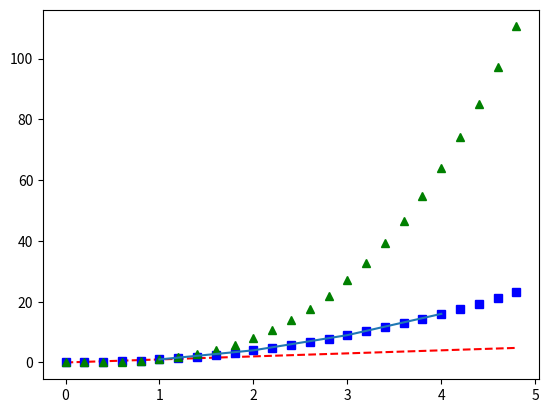
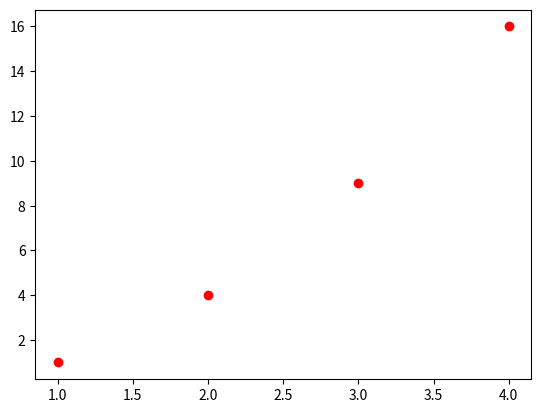
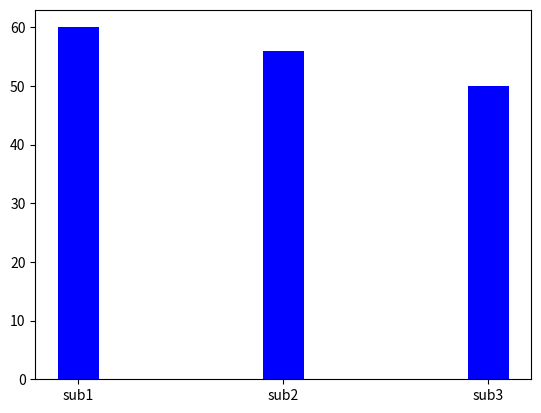
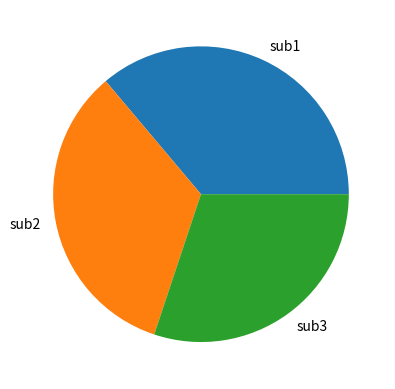

Here is the Python script that generated these plots, in order:
import matplotlib.pyplot as plt
import numpy as np

# evenly sampled time at 200ms intervals
t = np.arange(0., 5., 0.2)
#print(t)
# red dashes, blue squares and green triangles
plt.figure(1)
plt.plot(t, t, 'r--', t, t**2, 'bs', t, t**3, 'g^')

#plt.plot([1, 2, 3, 4])
plt.plot([1, 2, 3, 4],[1, 4, 9, 16])
plt.figure(2)
plt.plot([1, 2, 3, 4],[1, 4, 9, 16],'ro')
#plt.ylabel('some numbers')

plt.figure(3)
marks=[60,56,50]
subject=['sub1','sub2','sub3']
plt.bar(subject, marks, width=0.2,color='blue')

plt.figure(4)
plt.pie(marks,labels=subject)
plt.show()
